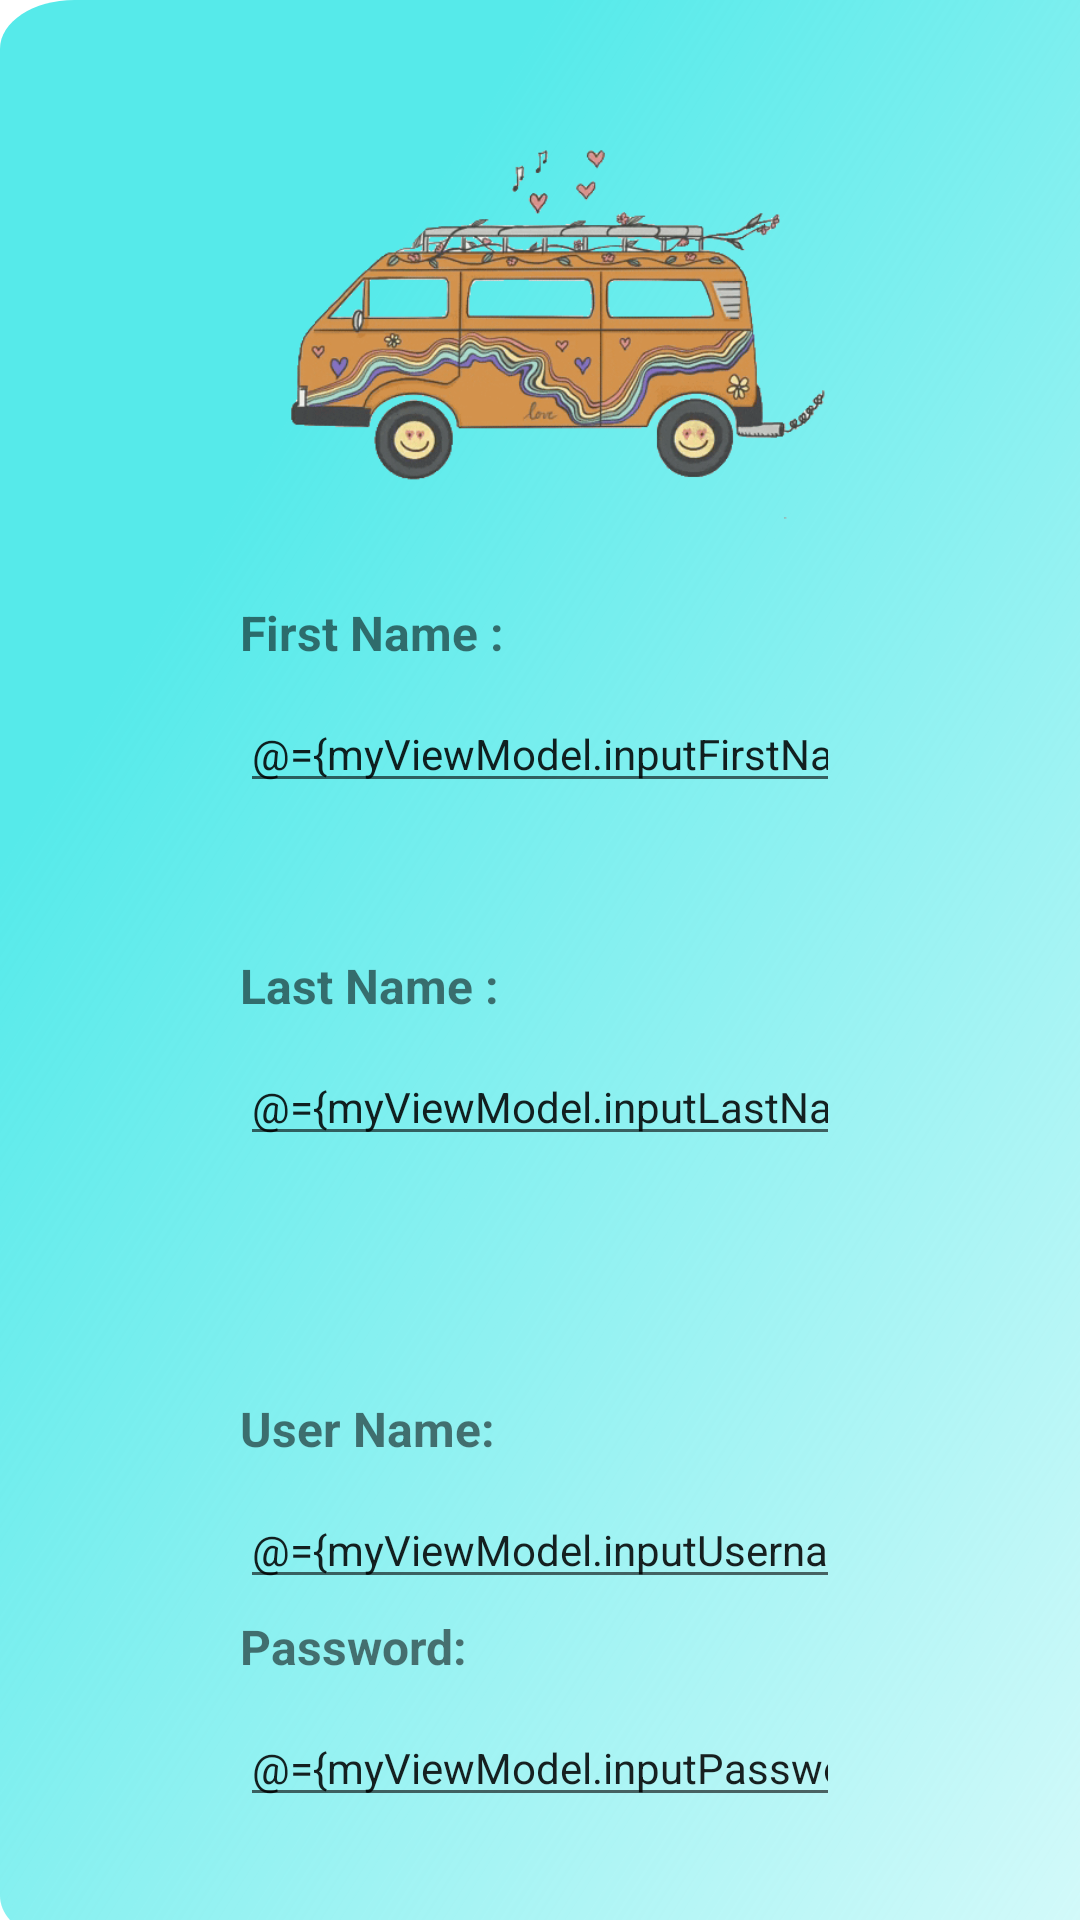

Layout XML and referenced resources for this Android screen:
<!-- AndroidManifest.xml: application theme Theme.SmartBus -->
<!-- res/layout/register_home_fragment.xml -->
<?xml version="1.0" encoding="utf-8"?>
<layout xmlns:android="http://schemas.android.com/apk/res/android"
    xmlns:app="http://schemas.android.com/apk/res-auto"
    xmlns:tools="http://schemas.android.com/tools">

    <data>

        <variable
            name="myViewModel"
            type="com.example.smartbus.register.RegisterViewModel" />
    </data>

    <androidx.constraintlayout.widget.ConstraintLayout
        android:layout_width="match_parent"
        android:layout_height="match_parent"
        android:background="@drawable/android_lar">

        <ImageView
            android:id="@+id/imageView"
            android:layout_width="290dp"
            android:layout_height="190dp"
            android:layout_alignParentStart="true"
            android:layout_alignParentTop="true"
            android:layout_alignParentEnd="true"
            android:layout_alignParentBottom="true"
            android:layout_marginTop="24dp"
            app:layout_constraintEnd_toEndOf="parent"
            app:layout_constraintHorizontal_bias="0.512"
            app:layout_constraintStart_toStartOf="parent"
            app:layout_constraintTop_toTopOf="parent"
            app:srcCompat="@drawable/buzz" />

        <EditText
            android:id="@+id/secondNameTextField"
            style="@style/PlainTextStyle"
            android:layout_width="0dp"
            android:layout_height="wrap_content"
            android:layout_marginStart="80dp"
            android:layout_marginEnd="80dp"
            android:layout_marginTop="10dp"
            android:autofillHints=""
            android:ems="10"
            android:hint="@string/SecondNameTextField"
            android:inputType="textPersonName"
            android:text="@={myViewModel.inputLastName}"
            android:textAlignment="viewStart"
            android:textSize="14sp"
            app:layout_constraintEnd_toEndOf="parent"
            app:layout_constraintHorizontal_bias="0.5"
            app:layout_constraintStart_toStartOf="parent"
            app:layout_constraintTop_toBottomOf="@+id/secondNameText" />

        <TextView
            android:id="@+id/firstNameText"
            android:layout_width="0dp"
            android:layout_height="wrap_content"
            android:layout_marginStart="80dp"
            android:layout_marginTop="200dp"
            android:layout_marginEnd="80dp"
            android:text="@string/FirstNameText"
            android:textAlignment="viewStart"
            android:textSize="16sp"
            android:textStyle="bold"
            app:layout_constraintBottom_toTopOf="@+id/first_name_text_field"
            app:layout_constraintEnd_toEndOf="parent"
            app:layout_constraintHorizontal_bias="0.5"
            app:layout_constraintStart_toStartOf="parent"
            app:layout_constraintTop_toTopOf="parent" />

        <EditText
            android:id="@+id/first_name_text_field"
            style="@style/PlainTextStyle"
            android:layout_width="0dp"
            android:layout_height="wrap_content"
            android:layout_marginStart="80dp"
            android:layout_marginTop="10dp"
            android:layout_marginEnd="80dp"
            android:hint="@string/FirstNameTextField"
            android:importantForAutofill="no"
            android:text="@={myViewModel.inputFirstName}"
            android:textAlignment="viewStart"
            android:textSize="14sp"
            app:layout_constraintEnd_toEndOf="parent"
            app:layout_constraintHorizontal_bias="0.5"
            app:layout_constraintStart_toStartOf="parent"
            app:layout_constraintTop_toBottomOf="@+id/firstNameText" />

        <TextView
            android:id="@+id/secondNameText"
            android:layout_width="0dp"
            android:layout_height="wrap_content"
            android:layout_marginStart="80dp"
            android:layout_marginTop="50dp"
            android:layout_marginEnd="80dp"
            android:gravity="center_horizontal"
            android:text="@string/LastNameText"
            android:textAlignment="viewStart"
            android:textSize="16sp"
            android:textStyle="bold"
            app:layout_constraintEnd_toEndOf="parent"
            app:layout_constraintHorizontal_bias="0.5"
            app:layout_constraintStart_toStartOf="parent"
            app:layout_constraintTop_toBottomOf="@+id/first_name_text_field" />

        <TextView
            android:id="@+id/userNameTextView"
            android:layout_width="0dp"
            android:layout_height="wrap_content"
            android:layout_marginStart="80dp"
            android:layout_marginTop="80dp"
            android:layout_marginEnd="80dp"
            android:text="@string/UserNameTextView"
            android:textAlignment="viewStart"
            android:textSize="16sp"
            android:textStyle="bold"
            app:layout_constraintEnd_toEndOf="parent"
            app:layout_constraintHorizontal_bias="0.5"
            app:layout_constraintStart_toStartOf="parent"
            app:layout_constraintTop_toBottomOf="@+id/secondNameTextField" />

        <TextView
            android:id="@+id/passwordTextView"
            android:layout_width="0dp"
            android:layout_height="wrap_content"
            android:layout_marginStart="80dp"
            android:layout_marginTop="5dp"
            android:layout_marginEnd="80dp"
            android:text="@string/PasswordText"
            android:textAlignment="viewStart"
            android:textSize="16sp"
            android:textStyle="bold"
            app:layout_constraintEnd_toEndOf="parent"
            app:layout_constraintHorizontal_bias="0.0"
            app:layout_constraintStart_toStartOf="parent"
            app:layout_constraintTop_toBottomOf="@+id/userNameTextField" />

        <EditText
            android:id="@+id/userNameTextField"
            android:layout_width="0dp"
            android:layout_height="wrap_content"
            android:layout_marginStart="80dp"
            android:layout_marginTop="10dp"
            android:layout_marginEnd="80dp"
            android:ems="10"
            android:hint="@string/UsernameTextField"
            android:importantForAutofill="no"
            android:inputType="textPersonName"
            android:text="@={myViewModel.inputUsername}"
            android:textSize="14sp"
            app:layout_constraintEnd_toEndOf="parent"
            app:layout_constraintStart_toStartOf="parent"
            app:layout_constraintTop_toBottomOf="@+id/userNameTextView" />

        <EditText
            android:id="@+id/passwordTextField"
            android:layout_width="0dp"
            android:layout_height="wrap_content"
            android:layout_marginStart="80dp"
            android:layout_marginTop="10dp"
            android:layout_marginEnd="80dp"
            android:ems="10"
            android:hint="@string/PasswordTextFiels"
            android:importantForAutofill="no"
            android:inputType="textPersonName"
            android:text="@={myViewModel.inputPassword}"
            android:textSize="14sp"
            app:layout_constraintEnd_toEndOf="parent"
            app:layout_constraintHorizontal_bias="0.0"
            app:layout_constraintStart_toStartOf="parent"
            app:layout_constraintTop_toBottomOf="@+id/passwordTextView" />

        <Button
            android:id="@+id/submitButton"
            android:layout_width="wrap_content"
            android:layout_height="wrap_content"
            android:layout_marginStart="16dp"
            android:layout_marginTop="50dp"
            android:layout_marginEnd="16dp"
            android:onClick="@{()->myViewModel.sumbitButton()}"
            android:text="@string/submitButton"
            app:layout_constraintEnd_toEndOf="parent"
            app:layout_constraintHorizontal_bias="0.498"
            app:layout_constraintStart_toStartOf="parent"
            app:layout_constraintTop_toBottomOf="@+id/passwordTextField" />

    </androidx.constraintlayout.widget.ConstraintLayout>


</layout>
<!-- resources referenced by this layout -->
<resources>
  <!-- drawable android_lar (drawable) -->
  <?xml version="1.0" encoding="utf-8"?>
      <vector
          xmlns:android="http://schemas.android.com/apk/res/android"
          xmlns:aapt="http://schemas.android.com/aapt"
          android:width="360dp"
          android:height="800dp"
          android:viewportWidth="290"
          android:viewportHeight="790"
          >
  
          <group>
  
              <clip-path
                  android:pathData="M20 0H340C351.046 0 360 8.95431 360 20V780C360 791.046 351.046 800 340 800H20C8.95431 800 0 791.046 0 780V20C0 8.95431 8.95431 0 20 0Z"
                  />
  
              <group
                  android:translateX="1"
                  android:translateY="1.034"
                  android:pivotX="200"
                  android:pivotY="450"
                  android:scaleX="3.113"
                  android:scaleY="10.115"
                  android:rotation="3.792"
                  >
  
                  <path
                      android:pathData="M0 0V800H360V0"
                      >
  
                      <aapt:attr name="android:fillColor">
  
                          <gradient
                              android:type="linear"
                              android:startX="90"
                              android:startY="300"
                              android:endX="270"
                              android:endY="500"
                              >
  
                              <item
                                  android:color="#56EAEA"
                                  android:offset="0.5"
                                  />
  
                              <item
                                  android:color="#00FFFFFF"
                                  android:offset="1"
                                  />
  
                          </gradient>
  
                      </aapt:attr>
  
                  </path>
  
              </group>
  
          </group>
  
      </vector>
  <!-- drawable buzz: png bitmap (drawable, 36792 bytes) -->
  <string name="FirstNameText">First Name :</string>
  <string name="FirstNameTextField">Enter First Name</string>
  <string name="LastNameText">Last Name :</string>
  <string name="PasswordText">Password:</string>
  <string name="PasswordTextFiels">Enter Password</string>
  <string name="SecondNameTextField">Enter Second Name</string>
  <string name="UserNameTextView">User Name:</string>
  <string name="UsernameTextField">Enter User Name</string>
  <string name="submitButton">Register</string>
  <style name="PlainTextStyle">
          <item name="android:ems">10</item>
          <item name="android:gravity">center_horizontal</item>
          <item name="android:inputType">textPersonName</item>
      </style>
  <style name="Theme.SmartBus" parent="Theme.MaterialComponents.DayNight.DarkActionBar">
          
          <item name="colorPrimary">@color/purple_500</item>
          <item name="colorPrimaryVariant">@color/purple_700</item>
          <item name="colorOnPrimary">@color/white</item>
          
          <item name="colorSecondary">@color/teal_200</item>
          <item name="colorSecondaryVariant">@color/teal_700</item>
          <item name="colorOnSecondary">@color/black</item>
          
          <item name="android:statusBarColor">?attr/colorPrimaryVariant</item>
          
      </style>
  <color name="purple_500">#FF6200EE</color>
  <color name="purple_700">#FF3700B3</color>
  <color name="white">#FFFFFFFF</color>
  <color name="teal_200">#FF03DAC5</color>
  <color name="teal_700">#FF018786</color>
  <color name="black">#FF000000</color>
</resources>
